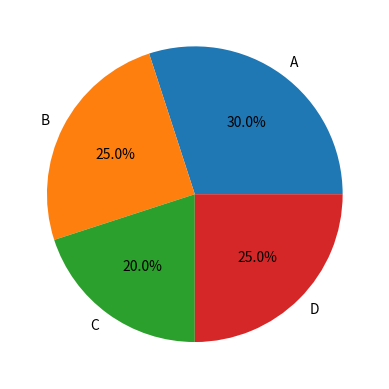

Reproduce this figure in Python.
#program_03_Pie_chart.py

import pandas as pd
import matplotlib.pyplot as plt

sales = [30, 25, 20, 25]
labels = ["A", "B", "C", "D"]

plt.pie(
    sales,
    labels=labels,
    autopct="%1.1f%%"
)

plt.show()
